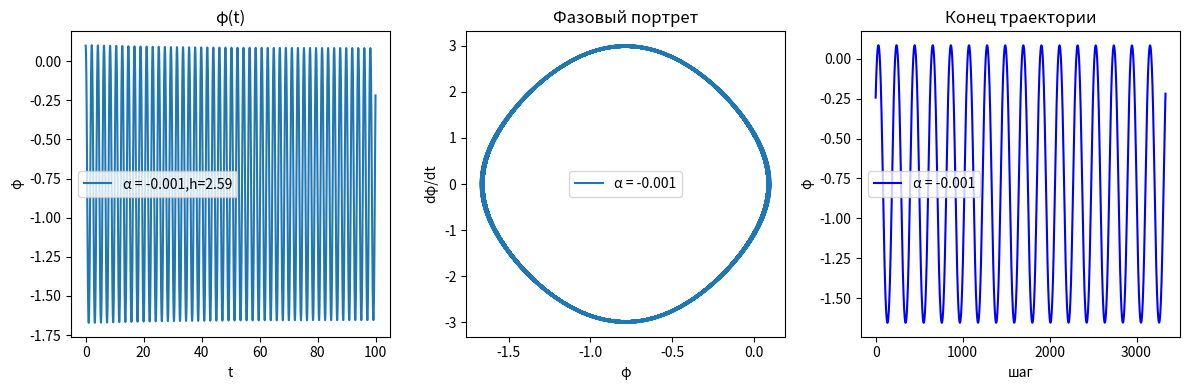

Write Python code to recreate this figure.
import numpy as np
import matplotlib.pyplot as plt
from scipy.integrate import solve_ivp

# Параметры
h = 2.59
alpha = -0.001  

def ode_system(t, y):
    phi, dphi = y
    ddphidt = np.sin(4*phi) - h**2 * np.cos(2*phi) - alpha * dphi
    return [dphi, ddphidt]

# Решаем
t_span = [0, 100]
t_eval = np.linspace(0, 100, 10000)
sol = solve_ivp(ode_system, t_span, [0.1, 0], t_eval=t_eval)

# Смотрим
plt.figure(figsize=(12, 4))

# Временная зависимость
plt.subplot(1, 3, 1)
plt.plot(sol.t, sol.y[0], label=f'α = {alpha},h={h}')
plt.xlabel('t')
plt.ylabel('φ')
plt.title('φ(t)')
plt.legend()  

# Фазовый портрет
plt.subplot(1, 3, 2)
plt.plot(sol.y[0], sol.y[1], label=f'α = {alpha}')
plt.xlabel('φ')
plt.ylabel('dφ/dt')
plt.title('Фазовый портрет')
plt.legend()  

plt.subplot(1, 3, 3)
# Берём последнюю треть и смотрим
n = len(sol.y[0])
last = sol.y[0][2*n//3:]
plt.plot(last, 'b-', label=f'α = {alpha}')
plt.xlabel('шаг')
plt.ylabel('φ')
plt.title('Конец траектории')
plt.legend()  


plt.tight_layout()
plt.show()

# Проверка: амплитуда растёт или постоянна?
amp_start = max(abs(sol.y[0][:1000]))
amp_end = max(abs(sol.y[0][-1000:]))
print(f"Амплитуда в начале: {amp_start:.3f}")
print(f"Амплитуда в конце: {amp_end:.3f}")
print(f"Отношение конец/начало: {amp_end/amp_start:.2f}")
